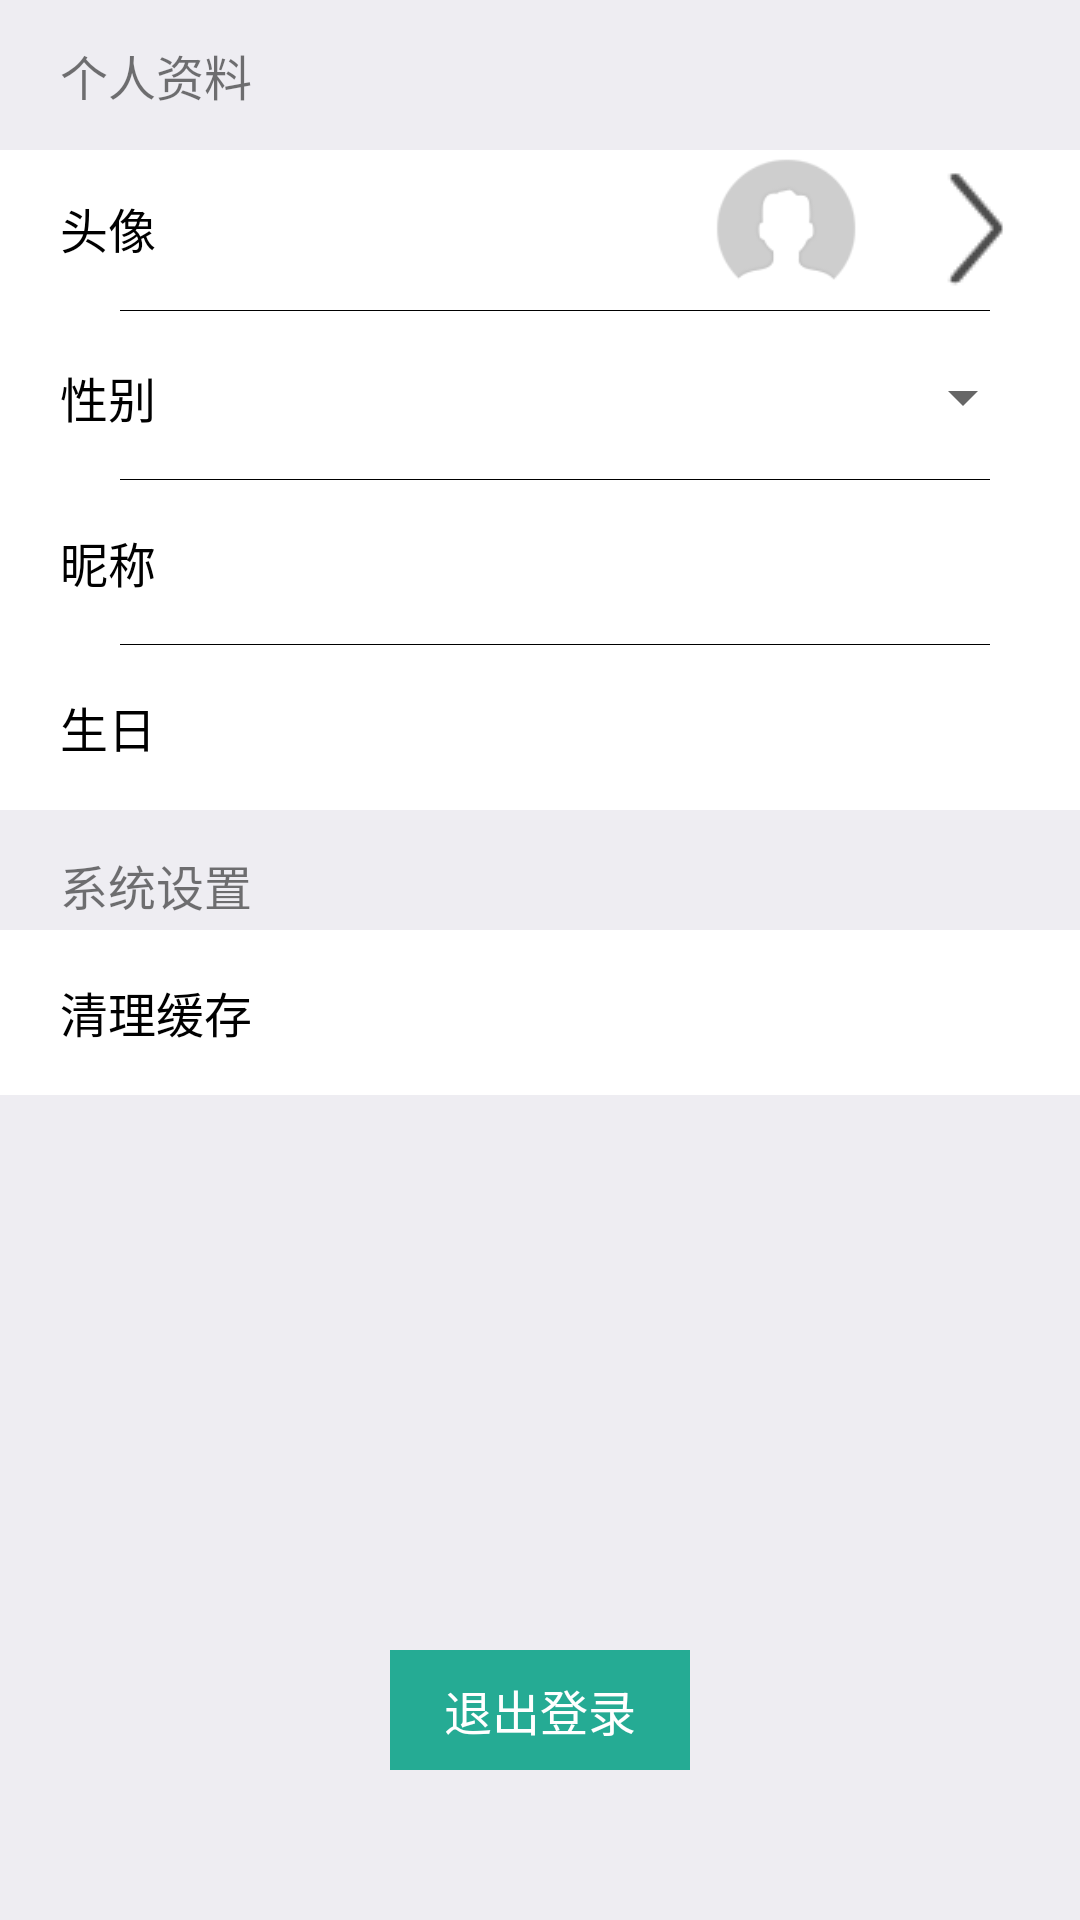

The Android layout XML behind this screen, and the referenced resources:
<!-- AndroidManifest.xml: application theme Theme.AppCompat.Light.NoActionBar -->
<!-- res/layout/activity_setting.xml -->
<?xml version="1.0" encoding="utf-8"?>
<RelativeLayout xmlns:android="http://schemas.android.com/apk/res/android"
    xmlns:tools="http://schemas.android.com/tools"
    android:layout_width="match_parent"
    android:layout_height="match_parent"
    tools:context="com.museumguild.view.activities.SettingActivity">
    <include
        layout="@layout/toolbar_normal" />
    <RelativeLayout
        android:layout_width="match_parent"
        android:layout_height="match_parent"

        android:background="#EEEDF2"
        android:layout_alignParentTop="true"
        android:layout_alignParentLeft="true"
        android:layout_alignParentStart="true">
        <LinearLayout
            android:id="@+id/tv_self_data"
            android:layout_width="match_parent"
            android:layout_height="40dp"
            android:layout_marginTop="10dp"
            android:orientation="horizontal">
            <TextView
                android:layout_width="0dp"
                android:layout_height="30dp"
                android:layout_weight="1"
                android:textSize="16sp"
                android:text="个人资料"
                android:layout_marginLeft="20dp"
                android:gravity="center_vertical"/>
        </LinearLayout>


        <LinearLayout
            android:id="@+id/ly_self_data"
            android:layout_below="@id/tv_self_data"
            android:layout_width="match_parent"
            android:layout_height="wrap_content"
            android:background="@color/white"
            android:orientation="vertical">
            <RelativeLayout
                style="@style/setting_item">
                <TextView
                    android:layout_width="wrap_content"
                    android:layout_height="wrap_content"
                    android:text="头像"
                    android:textSize="16sp"
                    android:textColor="@color/black"
                    android:layout_centerVertical="true"/>
                <ImageView
                    android:id="@+id/iv_setting_head"
                    android:layout_toLeftOf="@+id/iv_right_arrow"
                    android:layout_marginRight="15dp"
                    android:layout_width="50dp"
                    android:layout_height="50dp"
                    android:layout_centerVertical="true"
                    android:scaleType="centerInside"
                    android:src="@drawable/default_head"/>
                <ImageView
                    android:id="@+id/iv_right_arrow"
                    android:layout_alignParentRight="true"
                    android:layout_width="wrap_content"
                    android:layout_height="wrap_content"
                    android:src="@drawable/forward"
                    android:layout_centerVertical="true"
                    android:layout_marginRight="10dp"/>
                <View
                    android:layout_width="match_parent"
                    android:layout_height="1px"
                    android:background="@color/black"
                    android:layout_marginLeft="20dp"
                    android:layout_marginRight="30dp"
                    android:layout_alignParentBottom="true"/>
            </RelativeLayout>

            <RelativeLayout
                style="@style/setting_item">
                <TextView
                    android:layout_width="wrap_content"
                    android:layout_height="wrap_content"
                    android:text="性别"
                    android:textSize="16sp"
                    android:textColor="@color/black"
                    android:layout_centerVertical="true"/>

                <Spinner
                    android:id="@+id/sp_setting_sex"
                    android:layout_alignParentRight="true"
                    android:layout_marginRight="15dp"
                    android:layout_width="wrap_content"
                    android:layout_height="match_parent"
                    android:textColor="@color/black"
                    android:textSize="16sp"
                    android:layout_centerVertical="true"
                    android:gravity="center"/>
                
                <View
                    android:layout_width="match_parent"
                    android:layout_height="1px"
                    android:background="@color/black"
                    android:layout_marginLeft="20dp"
                    android:layout_marginRight="30dp"
                    android:layout_alignParentBottom="true"/>
            </RelativeLayout>
            <RelativeLayout
                style="@style/setting_item">
                <TextView
                    android:layout_width="wrap_content"
                    android:layout_height="wrap_content"
                    android:text="昵称"
                    android:textSize="16sp"
                    android:textColor="@color/black"
                    android:layout_centerVertical="true"/>

                <EditText
                    android:id="@+id/nickname"
                    android:layout_alignParentRight="true"
                    android:layout_marginRight="15dp"
                    android:layout_width="match_parent"
                    android:layout_height="match_parent"
                    android:textColor="@color/black"
                    android:textSize="16sp"
                    android:layout_centerVertical="true"
                    android:gravity="center"
                    android:background="@null"
                    />
                <View
                    android:layout_width="match_parent"
                    android:layout_height="1px"
                    android:background="@color/black"
                    android:layout_marginLeft="20dp"
                    android:layout_marginRight="30dp"
                    android:layout_alignParentBottom="true"/>
            </RelativeLayout>
            <RelativeLayout
                style="@style/setting_item">
                <TextView
                    android:layout_width="wrap_content"
                    android:layout_height="wrap_content"
                    android:text="生日"
                    android:textSize="16sp"
                    android:textColor="@color/black"
                    android:layout_centerVertical="true"/>

                <EditText
                    android:id="@+id/birthday"
                    android:layout_alignParentRight="true"
                    android:layout_marginRight="15dp"
                    android:layout_width="match_parent"
                    android:layout_height="match_parent"
                    android:textColor="@color/black"
                    android:textSize="16sp"
                    android:layout_centerVertical="true"
                    android:gravity="center"
                    android:background="@null"/>
            </RelativeLayout>

        </LinearLayout>

        <TextView
            android:id="@+id/tv_system_setting"
            android:layout_below="@id/ly_self_data"
            android:layout_marginTop="10dp"
            android:layout_width="match_parent"
            android:layout_height="30dp"
            android:textSize="16sp"
            android:text="系统设置"
            android:layout_marginLeft="20dp"
            android:gravity="center_vertical"/>
        <LinearLayout
            android:layout_below="@id/tv_system_setting"
            android:layout_width="match_parent"
            android:layout_height="wrap_content"
            android:background="@color/white"
            android:orientation="vertical">

            <RelativeLayout
                android:id="@+id/ly_clear_cache"
                style="@style/setting_item">
                <TextView
                    android:layout_width="wrap_content"
                    android:layout_height="wrap_content"
                    android:text="清理缓存"
                    android:textSize="16sp"
                    android:textColor="@color/black"
                    android:layout_centerVertical="true"/>
            </RelativeLayout>
        </LinearLayout>


        <TextView
            android:id="@+id/tv_login_out"
            android:layout_width="100dp"
            android:layout_height="40dp"
            android:textSize="16sp"
            android:textColor="@color/white"
            android:text="退出登录"
            android:background="@color/backcolor"
            android:gravity="center"
            android:layout_alignParentBottom="true"
            android:layout_centerHorizontal="true"
            android:layout_marginBottom="50dp"/>


    </RelativeLayout>
    <include layout="@layout/custom_progress_layout" />

</RelativeLayout>
<!-- res/layout/toolbar_normal.xml (included above) -->
<?xml version="1.0" encoding="utf-8"?>
<android.support.v7.widget.Toolbar xmlns:android="http://schemas.android.com/apk/res/android"
    xmlns:app="http://schemas.android.com/apk/res-auto"
    android:id="@+id/toolbar_normal"
    android:layout_width="match_parent"
    android:layout_height="wrap_content"
    android:background="@color/backcolor"
    android:minHeight="56dp"
    android:fitsSystemWindows="true"
    android:clipToPadding="true">
        <TextView
            android:id="@+id/toolbar_title"
            android:layout_centerInParent="true"
            android:layout_gravity="center"
            android:gravity="center"
            android:layout_width="wrap_content"
            android:layout_height="@dimen/title_height"
            android:text="@string/app_name"
            android:textSize="18sp"
            android:background="@color/backcolor"
            android:textColor="#ffffff"/>
        <ImageView
            android:id="@+id/toolbar_right_img"
            android:layout_gravity="right"
            android:gravity="center"
            android:layout_width="wrap_content"
            android:layout_height="@dimen/title_height"
            android:layout_centerVertical="true"
            android:layout_marginRight="10dp"/>
</android.support.v7.widget.Toolbar>
<!-- res/layout/custom_progress_layout.xml (included above) -->
<?xml version="1.0" encoding="utf-8"?>
<RelativeLayout xmlns:android="http://schemas.android.com/apk/res/android"
    xmlns:app="http://schemas.android.com/apk/res-auto"
    android:id="@+id/progress_wheel"
    android:layout_width="80dp"
    android:layout_height="80dp"
    android:visibility="gone"
    android:layout_centerInParent="true"
    android:layout_centerHorizontal="true">
    <com.museumguild.view.view.ProgressWheel
        android:layout_centerVertical="true"
        android:layout_width="match_parent"
        android:layout_height="match_parent"
        app:matProg_barColor="#5588FF"
        app:matProg_progressIndeterminate="true" />
</RelativeLayout>
<!-- resources referenced by this layout -->
<resources>
  <color name="backcolor">#25AB94</color>
  <color name="black">#000000</color>
  <color name="white">#ffffff</color>
  <dimen name="title_height">56dp</dimen>
  <!-- drawable default_head: png bitmap (drawable, 1825 bytes) -->
  <!-- drawable forward: png bitmap (drawable, 632 bytes) -->
  <string name="app_name">博物馆云导览</string>
  <style name="setting_item">
          <item name="android:layout_width">match_parent</item>
          <item name="android:layout_height">@dimen/setting_item_height</item>
          <item name="android:layout_marginLeft">20dp</item>
          <item name="android:gravity">center_vertical</item>
      </style>
  <dimen name="setting_item_height">55dp</dimen>
</resources>
